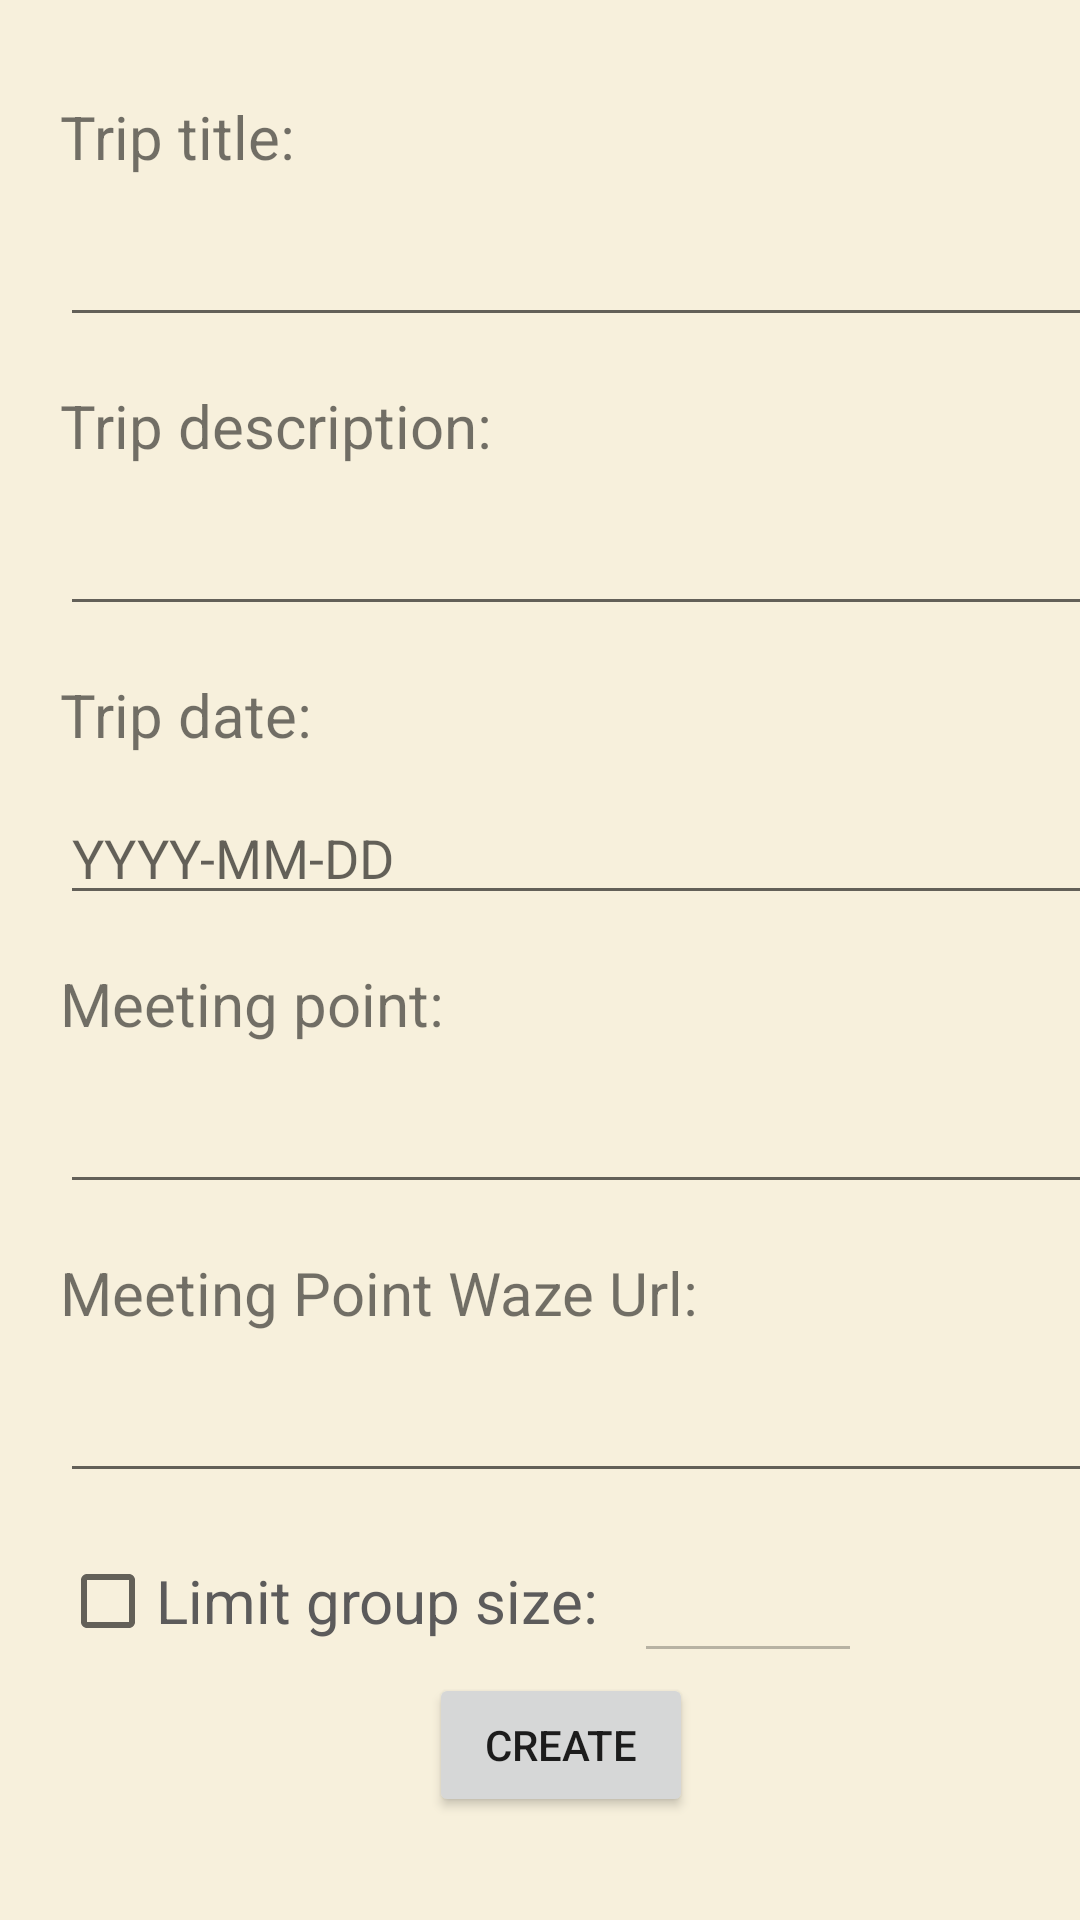

Reconstruct the res/layout file that produces this screen, plus the resources it refers to.
<!-- AndroidManifest.xml: application theme Theme.GroupDrive -->
<!-- res/layout/trip_maker.xml -->
<?xml version="1.0" encoding="utf-8"?>
<ScrollView xmlns:android="http://schemas.android.com/apk/res/android"
    xmlns:app="http://schemas.android.com/apk/res-auto"
    xmlns:tools="http://schemas.android.com/tools"
    android:layout_width="match_parent"
    android:layout_height="match_parent">
<androidx.constraintlayout.widget.ConstraintLayout
    android:layout_width="match_parent"
    android:layout_height="match_parent">

    <TextView
        android:id="@+id/textView12"
        android:layout_width="wrap_content"
        android:layout_height="wrap_content"
        android:layout_marginTop="16dp"
        android:text="Meeting Point Waze Url:"
        android:textSize="20sp"
        app:layout_constraintEnd_toStartOf="@+id/guideline8"
        app:layout_constraintHorizontal_bias="0.0"
        app:layout_constraintStart_toStartOf="@+id/guideline9"
        app:layout_constraintTop_toBottomOf="@+id/maker_meeting_point" />

    <TextView
        android:id="@+id/textView7"
        android:layout_width="0dp"
        android:layout_height="wrap_content"
        android:layout_marginTop="16dp"
        android:text="Trip description:"
        android:textSize="20sp"
        app:layout_constraintEnd_toStartOf="@+id/guideline8"
        app:layout_constraintHorizontal_bias="0.116"
        app:layout_constraintStart_toStartOf="@+id/guideline9"
        app:layout_constraintTop_toBottomOf="@+id/tripTitleText" />

    <TextView
        android:id="@+id/textView6"
        android:layout_width="0dp"
        android:layout_height="wrap_content"
        android:layout_marginTop="16dp"
        android:text="Trip date:"
        android:textSize="20sp"
        app:layout_constraintEnd_toStartOf="@+id/guideline8"
        app:layout_constraintHorizontal_bias="0.085"
        app:layout_constraintStart_toStartOf="@+id/guideline9"
        app:layout_constraintTop_toBottomOf="@+id/tripDescText" />

    <TextView
        android:id="@+id/textView9"
        android:layout_width="0dp"
        android:layout_height="wrap_content"
        android:layout_marginTop="16dp"
        android:text="Meeting point:"
        android:textSize="20sp"
        app:layout_constraintEnd_toStartOf="@+id/guideline8"
        app:layout_constraintStart_toStartOf="@+id/guideline9"
        app:layout_constraintTop_toBottomOf="@+id/tripdate" />

    <EditText
        android:id="@+id/tripdate"
        android:layout_width="0dp"
        android:layout_height="wrap_content"
        android:layout_marginTop="12dp"
        android:layout_marginEnd="10dp"
        android:ems="10"
        android:hint="YYYY-MM-DD"
        android:inputType="date"
        app:layout_constraintEnd_toStartOf="@+id/guideline8"
        app:layout_constraintHorizontal_bias="0.144"
        app:layout_constraintStart_toStartOf="@+id/guideline9"
        app:layout_constraintTop_toBottomOf="@+id/textView6" />

    <TextView
        android:id="@+id/textView8"
        android:layout_width="0dp"
        android:layout_height="wrap_content"
        android:layout_marginTop="32dp"
        android:text="Trip title:"
        android:textSize="20sp"
        app:layout_constraintEnd_toStartOf="@+id/guideline8"
        app:layout_constraintHorizontal_bias="1.0"
        app:layout_constraintStart_toStartOf="@+id/guideline9"
        app:layout_constraintTop_toTopOf="parent" />

    <Button
        android:id="@+id/createBtn"
        android:layout_width="wrap_content"
        android:layout_height="wrap_content"
        android:layout_marginTop="60dp"
        android:layout_marginBottom="16dp"
        android:text="Create"
        app:layout_constraintBottom_toBottomOf="parent"
        app:layout_constraintEnd_toStartOf="@+id/guideline8"
        app:layout_constraintHorizontal_bias="0.429"
        app:layout_constraintStart_toStartOf="@+id/guideline9"
        app:layout_constraintTop_toBottomOf="@+id/maker_meeting_point_waze" />

    <androidx.constraintlayout.widget.Guideline
        android:id="@+id/guideline8"
        android:layout_width="wrap_content"
        android:layout_height="wrap_content"
        android:orientation="vertical"
        app:layout_constraintGuide_begin="395dp" />

    <androidx.constraintlayout.widget.Guideline
        android:id="@+id/guideline9"
        android:layout_width="wrap_content"
        android:layout_height="wrap_content"
        android:orientation="vertical"
        app:layout_constraintGuide_begin="20dp" />

    <EditText
        android:id="@+id/maker_meeting_point_waze"
        android:layout_width="0dp"
        android:layout_height="wrap_content"
        android:layout_marginTop="12dp"
        android:layout_marginEnd="10dp"
        android:ems="10"
        android:gravity="start|top"
        android:inputType="textMultiLine"
        app:layout_constraintEnd_toStartOf="@+id/guideline8"
        app:layout_constraintStart_toStartOf="@+id/guideline9"
        app:layout_constraintTop_toBottomOf="@+id/textView12" />

    <EditText
        android:id="@+id/maker_meeting_point"
        android:layout_width="0dp"
        android:layout_height="wrap_content"
        android:layout_marginTop="12dp"
        android:layout_marginEnd="10dp"
        android:ems="10"
        android:gravity="start|top"
        android:inputType="textMultiLine"
        app:layout_constraintEnd_toStartOf="@+id/guideline8"
        app:layout_constraintStart_toStartOf="@+id/guideline9"
        app:layout_constraintTop_toBottomOf="@+id/textView9" />

    <EditText
        android:id="@+id/tripDescText"
        android:layout_width="0dp"
        android:layout_height="wrap_content"
        android:layout_marginTop="12dp"
        android:layout_marginEnd="10dp"
        android:ems="10"
        android:gravity="start|top"
        android:inputType="textMultiLine"
        app:layout_constraintEnd_toStartOf="@+id/guideline8"
        app:layout_constraintStart_toStartOf="@+id/guideline9"
        app:layout_constraintTop_toBottomOf="@+id/textView7" />

    <EditText
        android:id="@+id/tripTitleText"
        android:layout_width="0dp"
        android:layout_height="wrap_content"
        android:layout_marginTop="12dp"
        android:layout_marginEnd="10dp"
        android:ems="10"
        android:gravity="start|top"
        android:inputType="textMultiLine"
        android:maxLength="18"
        app:layout_constraintEnd_toStartOf="@+id/guideline8"
        app:layout_constraintHorizontal_bias="0.0"
        app:layout_constraintStart_toStartOf="@+id/guideline9"
        app:layout_constraintTop_toBottomOf="@+id/textView8" />

    <CheckBox
        android:id="@+id/trip_limit_check_box"
        android:layout_width="wrap_content"
        android:layout_height="wrap_content"
        android:layout_marginTop="12dp"
        android:text="Limit group size:"
        android:textColor="#5C5B5B"
        android:textSize="20sp"
        app:layout_constraintStart_toStartOf="@+id/guideline9"
        app:layout_constraintTop_toBottomOf="@+id/maker_meeting_point_waze" />

    <EditText
        android:id="@+id/size_limit_edit_text"
        android:layout_width="76dp"
        android:layout_height="48dp"
        android:layout_marginStart="12dp"
        android:layout_marginTop="12dp"
        android:ems="10"
        android:enabled="false"
        android:inputType="numberSigned"
        app:layout_constraintStart_toEndOf="@+id/trip_limit_check_box"
        app:layout_constraintTop_toBottomOf="@+id/maker_meeting_point_waze" />

</androidx.constraintlayout.widget.ConstraintLayout>
</ScrollView>
<!-- resources referenced by this layout -->
<resources>
  <style name="Theme.GroupDrive" parent="Theme.MaterialComponents.DayNight.DarkActionBar">
          
          <item name="colorPrimary">@color/pitch_black</item>
          <item name="colorPrimaryVariant">@color/purple_700</item>
          <item name="colorOnPrimary">@color/white</item>
          
          <item name="colorSecondary">@color/teal_200</item>
          <item name="colorSecondaryVariant">@color/teal_700</item>
          <item name="colorOnSecondary">@color/black</item>
          
          <item name="android:statusBarColor" tools:targetApi="l">?attr/colorPrimaryVariant</item>
          
          <item name="android:windowBackground">@color/cream</item>
      </style>
  <color name="pitch_black">#000000</color>
  <color name="purple_700">#269e9e</color>
  <color name="white">#FFFFFFFF</color>
  <color name="teal_200">#269e9e</color>
  <color name="teal_700">#269e9e</color>
  <color name="black">#FF000000</color>
  <color name="cream">#f7f0dc</color>
</resources>
